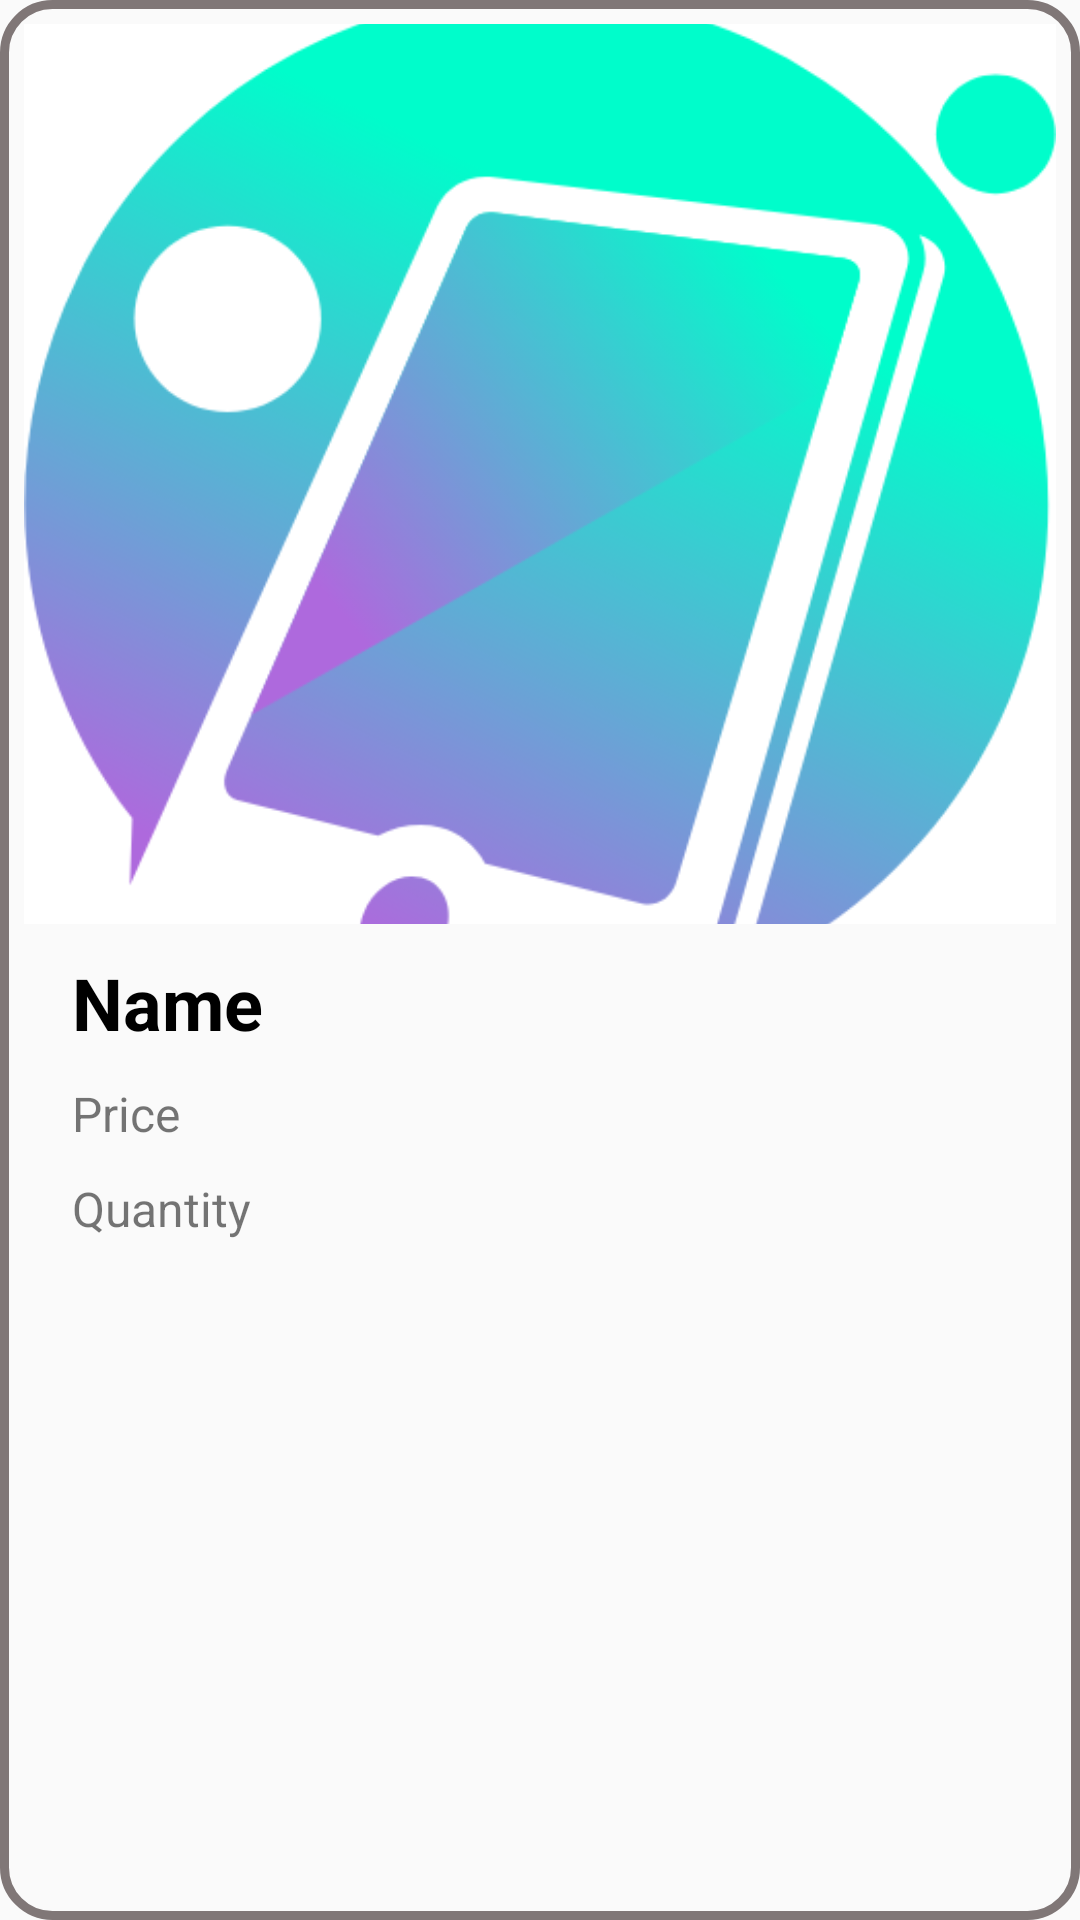

Here is an Android app screen rendered from its layout file. Give the layout XML and the strings, colors and styles it references.
<!-- AndroidManifest.xml: application theme Theme.QLBDT -->
<!-- res/layout/custom_grid_view.xml -->
<?xml version="1.0" encoding="utf-8"?>
<RelativeLayout xmlns:android="http://schemas.android.com/apk/res/android"
    android:layout_width="match_parent"
    android:layout_height="wrap_content"
    android:layout_margin="10dp"
    android:background="@drawable/edt_selector"
    android:padding="8dp">

    <ImageView
        android:id="@+id/img_cus_gv"
        android:layout_width="match_parent"
        android:layout_height="300dp"
        android:src="@drawable/logo_splash"
        android:scaleType="centerCrop"/>

    <TextView
        android:id="@+id/tv_name_cus_gv"
        android:layout_width="match_parent"
        android:layout_height="wrap_content"
        android:layout_below="@id/img_cus_gv"
        android:layout_marginStart="16dp"
        android:layout_marginTop="10dp"
        android:layout_marginEnd="16dp"
        android:ellipsize="end"
        android:maxLines="1"
        android:text="Name"
        android:textColor="@color/black"
        android:textSize="24sp"
        android:textStyle="bold" />

    <TextView
        android:id="@+id/tv_price_cus_gv"
        android:layout_width="match_parent"
        android:layout_height="wrap_content"
        android:layout_below="@id/tv_name_cus_gv"
        android:layout_marginStart="16dp"
        android:layout_marginTop="10dp"
        android:layout_marginEnd="16dp"
        android:text="Price"
        android:textSize="16sp" />

    <TextView
        android:id="@+id/tv_quantity_cus_gv"
        android:layout_width="match_parent"
        android:layout_height="wrap_content"
        android:layout_below="@id/tv_price_cus_gv"
        android:layout_marginStart="16dp"
        android:layout_marginTop="10dp"
        android:layout_marginEnd="16dp"
        android:layout_marginBottom="10dp"
        android:text="Quantity"
        android:textSize="16sp" />


</RelativeLayout>
<!-- resources referenced by this layout -->
<resources>
  <color name="black">#FF000000</color>
  <!-- drawable edt_selector (drawable) -->
  <?xml version="1.0" encoding="utf-8"?>
  <selector xmlns:android="http://schemas.android.com/apk/res/android">
      <item android:drawable="@drawable/boder_blue_corner_16" android:state_focused="true" />
      <item android:drawable="@drawable/boder_blue_corner_16" android:state_pressed="true" />
      <item android:drawable="@drawable/boder_gray_corner_16" />
  </selector>
  <!-- drawable logo_splash: png bitmap (drawable, 61543 bytes) -->
  <style name="Theme.QLBDT" parent="Theme.AppCompat.DayNight.NoActionBar">
          
          <item name="colorPrimary">@color/purple_500</item>
          <item name="colorPrimaryVariant">@color/black</item>
          <item name="colorOnPrimary">@color/white</item>
          
          <item name="colorSecondary">@color/teal_200</item>
          <item name="colorSecondaryVariant">@color/teal_700</item>
          <item name="colorOnSecondary">@color/black</item>
          
          <item name="android:statusBarColor" tools:targetApi="l">?attr/colorPrimaryVariant</item>
          
      </style>
  <!-- drawable boder_blue_corner_16 (drawable) -->
  <?xml version="1.0" encoding="utf-8"?>
  <shape xmlns:android="http://schemas.android.com/apk/res/android">
      <corners android:radius="16dp" />
      <stroke
          android:width="3dp"
          android:color="#00FDCB" />
  </shape>
  <!-- drawable boder_gray_corner_16 (drawable) -->
  <?xml version="1.0" encoding="utf-8"?>
  <shape xmlns:android="http://schemas.android.com/apk/res/android">
      <corners android:radius="16dp" />
      <stroke
          android:width="3dp"
          android:color="#807777" />
  </shape>
  <color name="purple_500">#FF6200EE</color>
  <color name="white">#FFFFFFFF</color>
  <color name="teal_200">#FF03DAC5</color>
  <color name="teal_700">#FF018786</color>
</resources>
